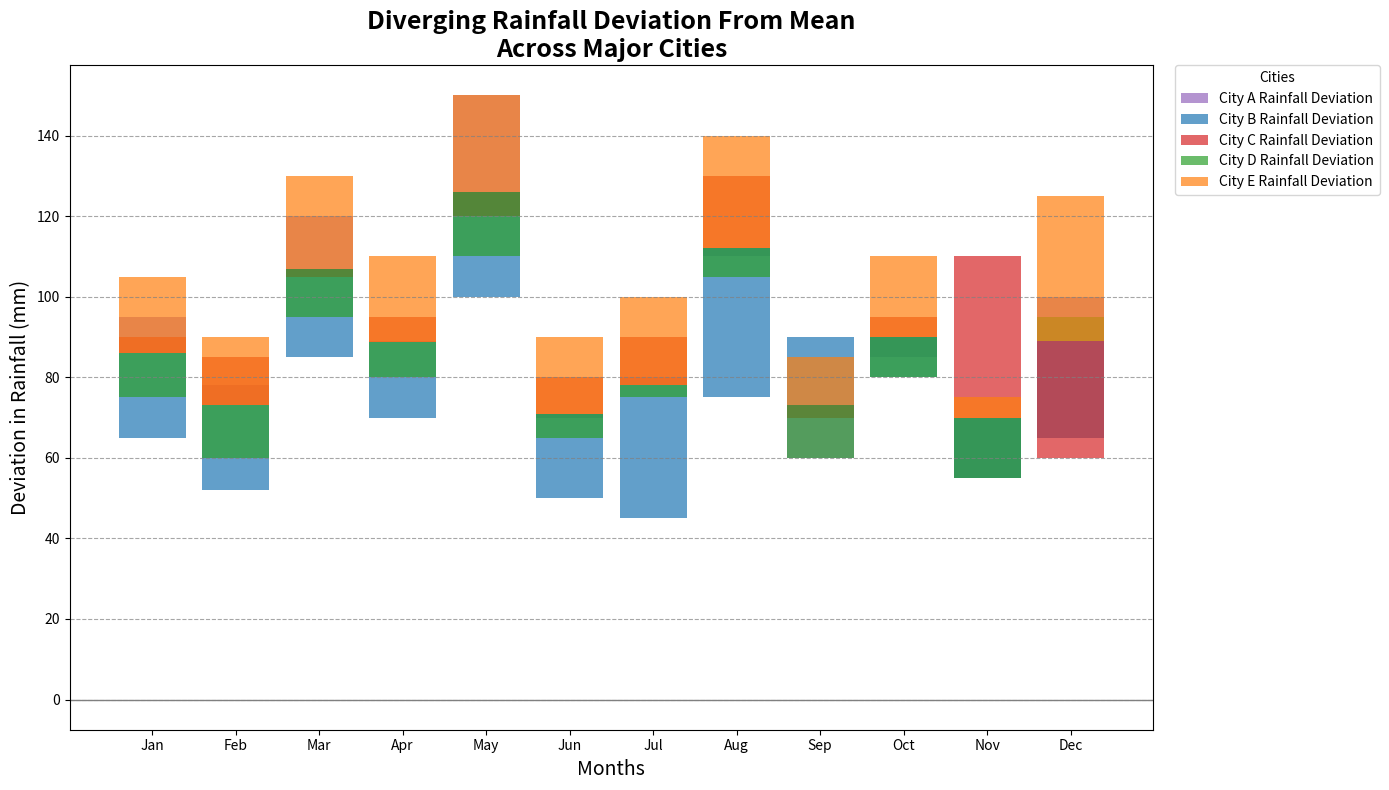

The matplotlib source for this figure:
import matplotlib.pyplot as plt
import numpy as np

cities = ['City A', 'City B', 'City C', 'City D', 'City E']
months = ['Jan', 'Feb', 'Mar', 'Apr', 'May', 'Jun', 'Jul', 'Aug', 'Sep', 'Oct', 'Nov', 'Dec']

rainfall_data = np.array([
    [95, 78, 120, 89, 150, 70, 80, 110, 60, 85, 55, 100],
    [65, 52, 85, 70, 100, 50, 45, 75, 90, 80, 55, 65],
    [90, 85, 105, 95, 120, 80, 90, 130, 70, 95, 110, 60],
    [75, 60, 95, 80, 110, 65, 75, 105, 60, 80, 55, 95],
    [105, 90, 130, 110, 150, 90, 100, 140, 85, 110, 75, 125]
])

# Stacked bar chart with diverging concept
mean_rainfall = np.mean(rainfall_data, axis=0)
rainfall_dev = rainfall_data - mean_rainfall

color_rainfall = ['#9467bd', '#1f77b4', '#d62728', '#2ca02c', '#ff7f0e']

fig, ax = plt.subplots(figsize=(14, 8))

for idx, deviation in enumerate(rainfall_dev):
    ax.bar(months, deviation, bottom=mean_rainfall, color=color_rainfall[idx], alpha=0.7, label=f'{cities[idx]} Rainfall Deviation')

ax.set_title('Diverging Rainfall Deviation From Mean\nAcross Major Cities', fontsize=18, fontweight='bold')
ax.set_xlabel('Months', fontsize=14)
ax.set_ylabel('Deviation in Rainfall (mm)', fontsize=14)
ax.axhline(y=0, color='gray', linewidth=1)
ax.yaxis.grid(True, linestyle='--', color='gray', alpha=0.7)
ax.legend(loc='upper left', title='Cities', bbox_to_anchor=(1.02, 1), borderaxespad=0.)

fig.tight_layout()
plt.show()
